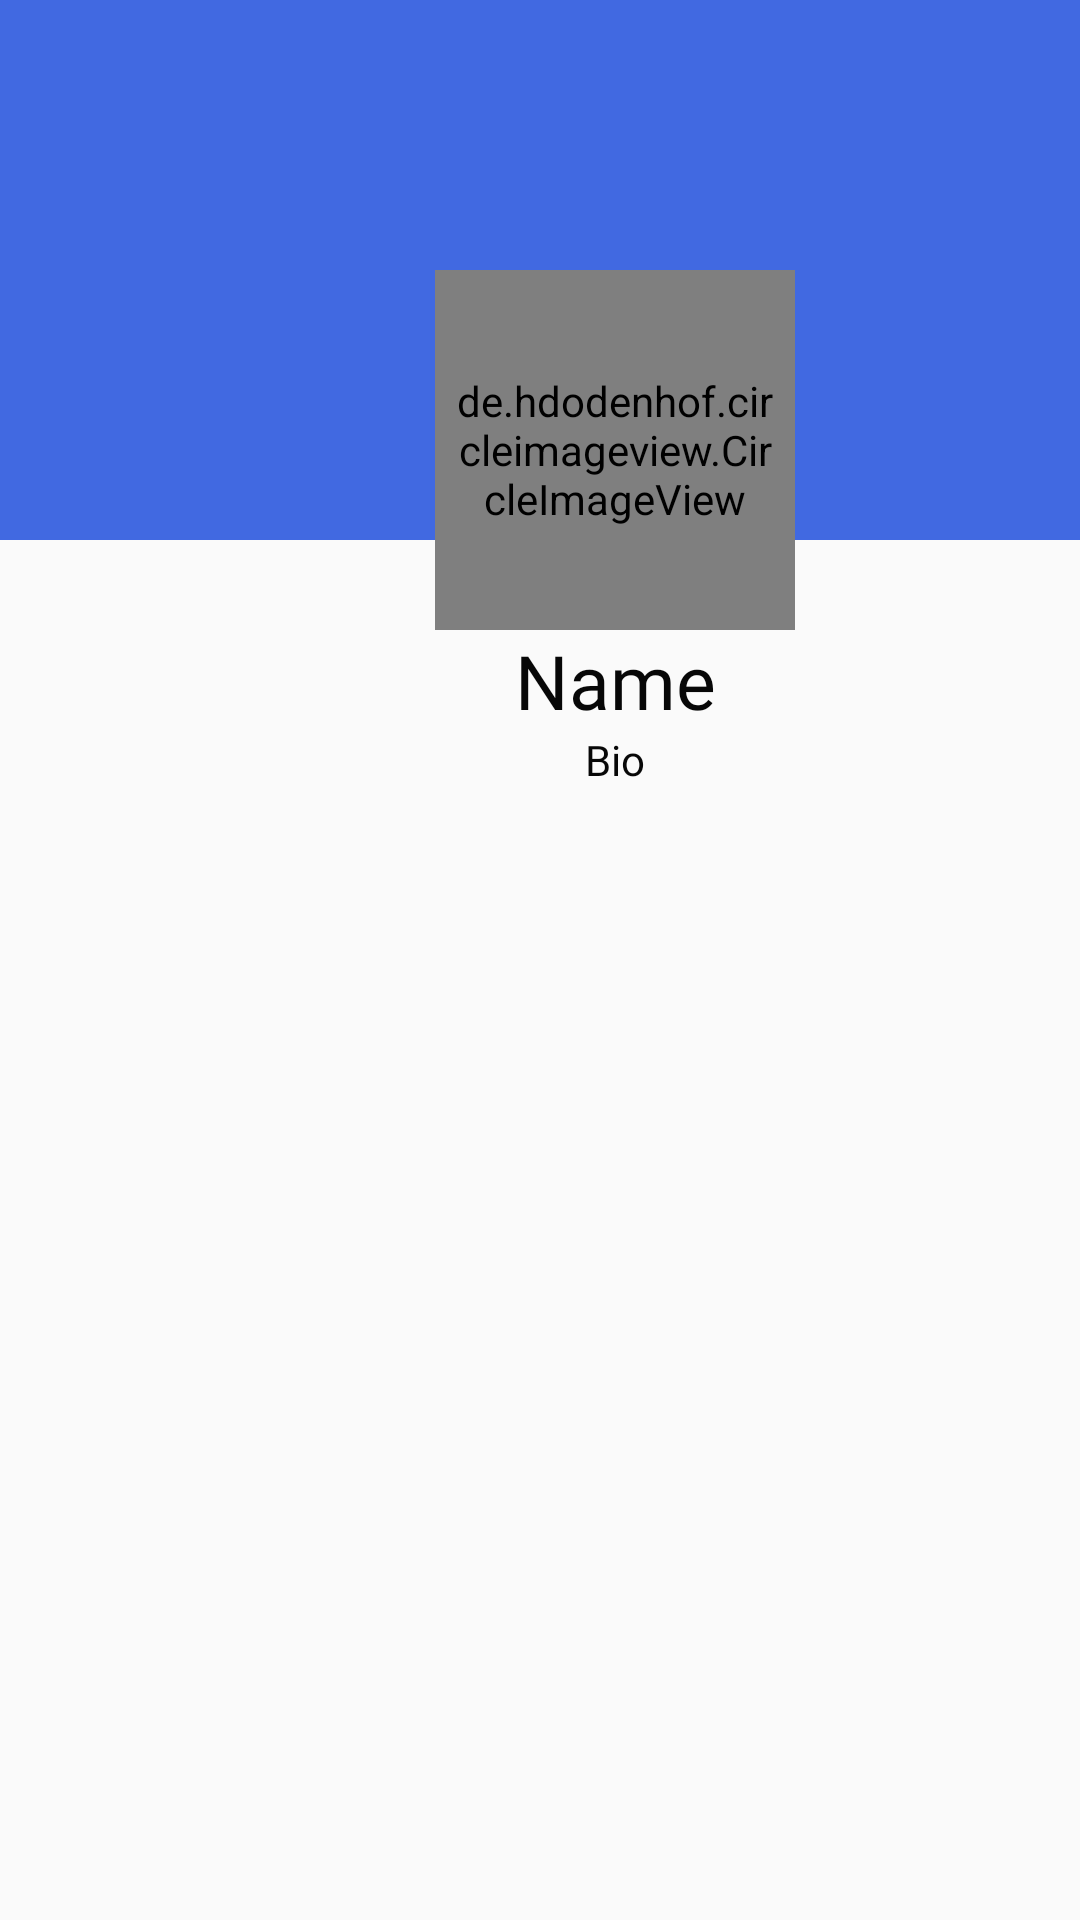

Here is an Android app screen rendered from its layout file. Give the layout XML and the strings, colors and styles it references.
<!-- AndroidManifest.xml: application theme AppTheme -->
<!-- res/layout/activity_post_profil.xml -->
<?xml version="1.0" encoding="utf-8"?>
<ScrollView xmlns:android="http://schemas.android.com/apk/res/android"
    xmlns:tools="http://schemas.android.com/tools"
    android:layout_width="match_parent"
    android:layout_height="match_parent"
    tools:context=".PostProfil">



        <RelativeLayout
            android:id="@+id/relat"
            android:layout_width="match_parent"
            android:layout_height="wrap_content">

            <ImageView
                android:id="@+id/rela"
                android:layout_width="match_parent"
                android:layout_height="180dp"
                android:scaleType="fitXY"
                android:background="@color/colorPrimaryDark"/>

            <LinearLayout
                android:id="@+id/linlay"
                android:layout_width="match_parent"
                android:layout_height="wrap_content"
                android:layout_marginTop="90dp"
                android:orientation="vertical">

                <de.hdodenhof.circleimageview.CircleImageView
                    android:id="@+id/avaim"
                    android:layout_width="120dp"
                    android:layout_height="120dp"

                    android:layout_marginStart="145dp"
                    android:layout_marginLeft="20dp"

                    android:padding="5dp"
                    android:src="@drawable/ic_cam_name" />

                <LinearLayout
                    android:layout_width="match_parent"
                    android:layout_height="wrap_content"
                    android:orientation="vertical">

                    <TextView
                        android:id="@+id/namatv"
                        android:layout_width="120dp"
                        android:layout_height="match_parent"
                        android:layout_marginStart="145dp"
                        android:fontFamily="@font/molengo"
                        android:text="Name"
                        android:textAlignment="center"
                        android:textColor="#070707"
                        android:textSize="25sp" />

                    <TextView
                        android:id="@+id/biotv"
                        android:layout_width="120dp"
                        android:layout_height="match_parent"
                        android:layout_marginStart="145dp"
                        android:fontFamily="@font/molengo"
                        android:text="Bio"
                        android:textAlignment="center"
                        android:textColor="#070707" />
                </LinearLayout>


            </LinearLayout>

            <androidx.recyclerview.widget.RecyclerView
                android:id="@+id/recyclerv_post"
                android:layout_below="@+id/linlay"
                android:layout_width="match_parent"
                android:layout_height="match_parent">

            </androidx.recyclerview.widget.RecyclerView>

        </RelativeLayout>

    </ScrollView>
<!-- resources referenced by this layout -->
<resources>
  <color name="colorPrimaryDark">#4169E1</color>
  <!-- drawable ic_cam_name (drawable-anydpi) -->
  <vector xmlns:android="http://schemas.android.com/apk/res/android"
      android:width="24dp"
      android:height="24dp"
      android:viewportWidth="36"
      android:viewportHeight="36"
      android:tint="#FFFFFF">
    <group android:translateX="6"
        android:translateY="6">
        <path
            android:fillColor="#FF000000"
            android:pathData="M12,12m-3.2,0a3.2,3.2 0,1 1,6.4 0a3.2,3.2 0,1 1,-6.4 0"/>
        <path
            android:fillColor="#FF000000"
            android:pathData="M9,2L7.17,4L4,4c-1.1,0 -2,0.9 -2,2v12c0,1.1 0.9,2 2,2h16c1.1,0 2,-0.9 2,-2L22,6c0,-1.1 -0.9,-2 -2,-2h-3.17L15,2L9,2zM12,17c-2.76,0 -5,-2.24 -5,-5s2.24,-5 5,-5 5,2.24 5,5 -2.24,5 -5,5z"/>
    </group>
  </vector>
  <style name="AppTheme" parent="Theme.AppCompat.Light.DarkActionBar">
          
          <item name="colorPrimary">@color/colorPrimary</item>
          <item name="colorPrimaryDark">@color/colorPrimaryDark</item>
          <item name="colorAccent">@color/colorAccent</item>
      </style>
  <color name="colorPrimary">#5F82EB</color>
  <color name="colorAccent">#D81B60</color>
</resources>
